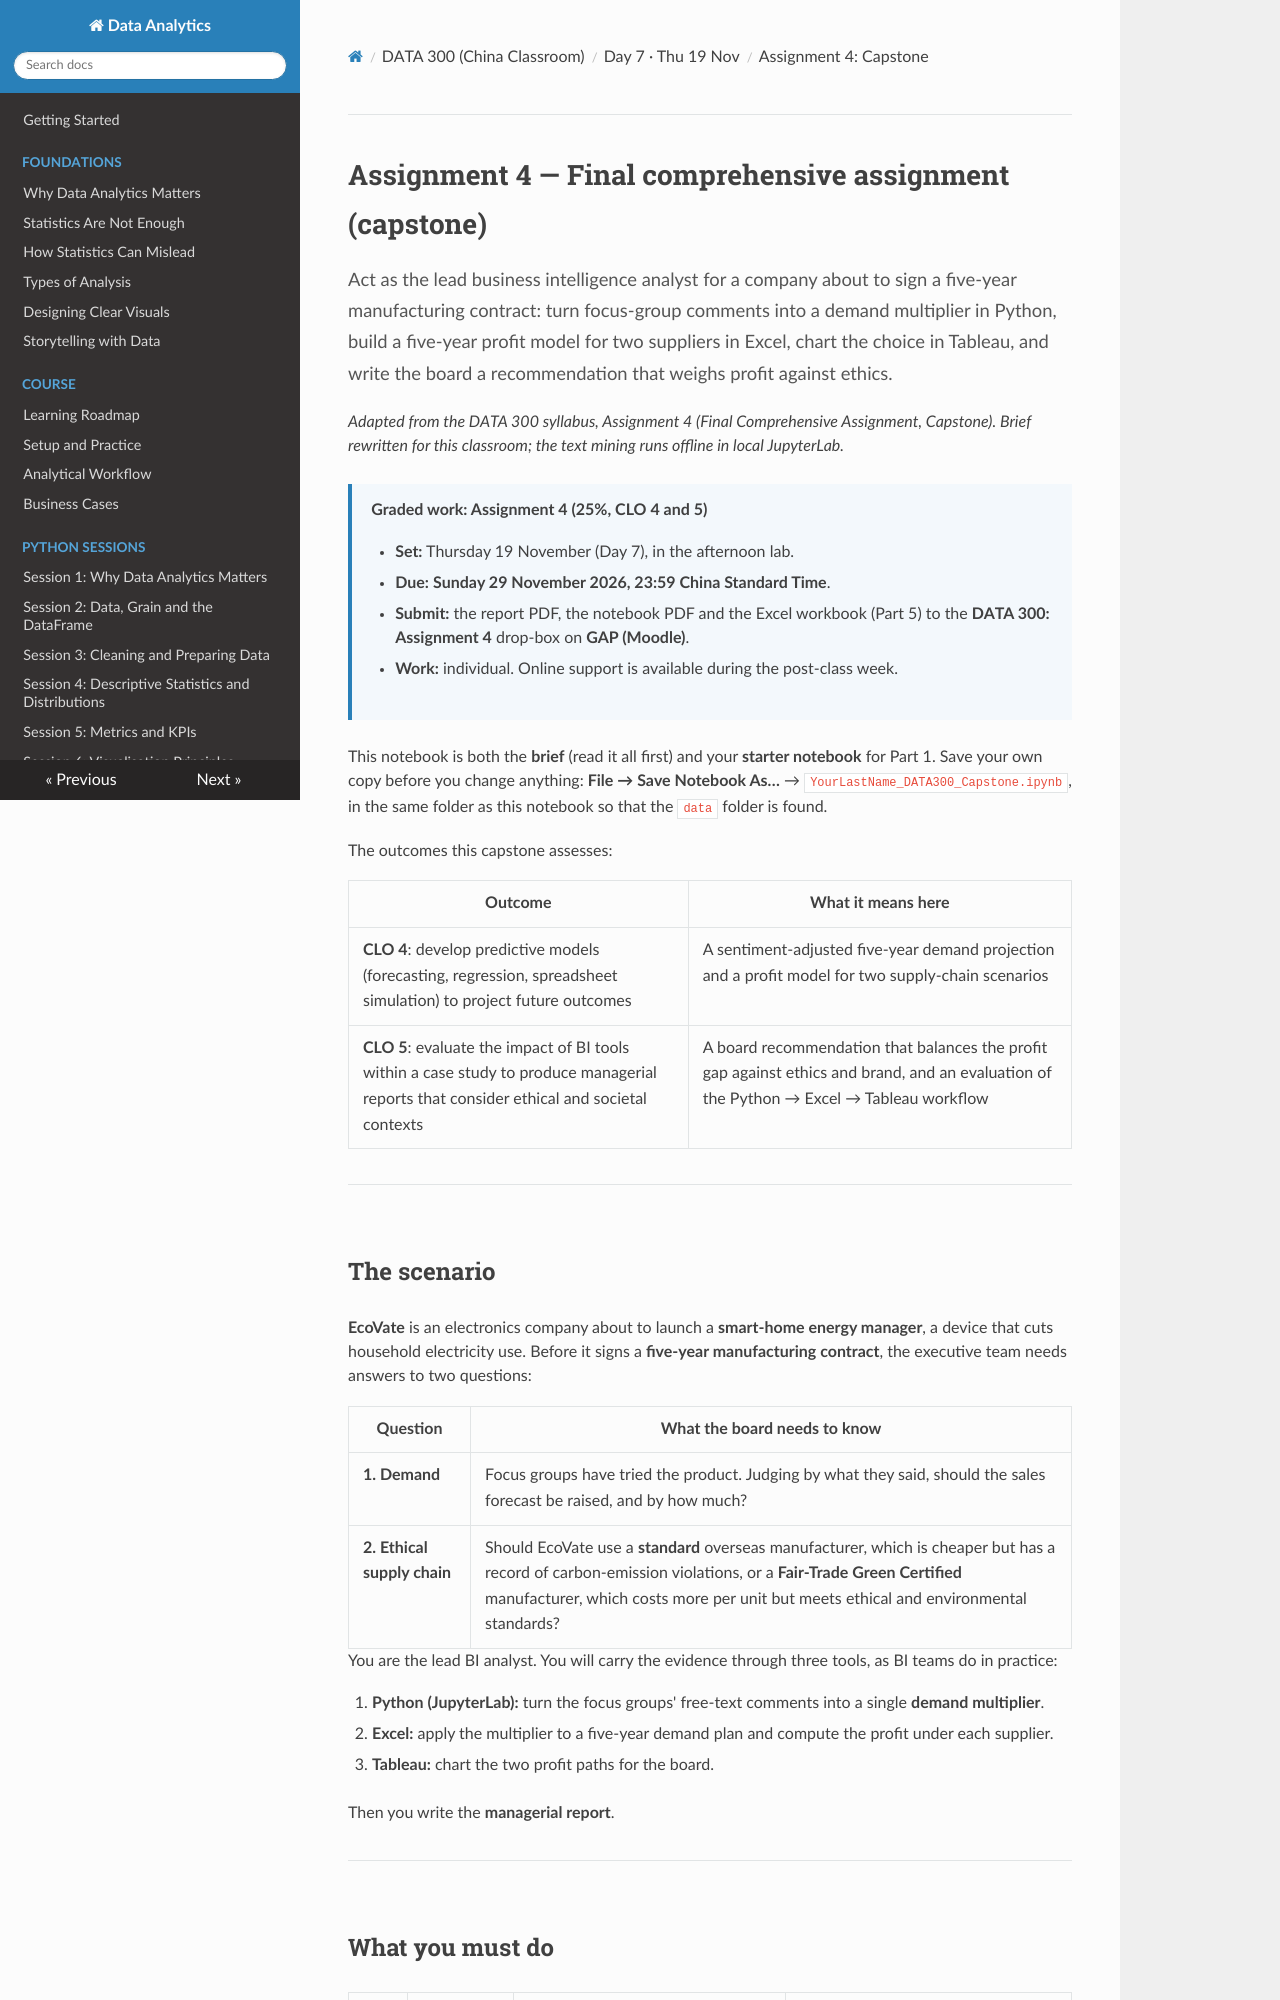

repository: Aayush181509/AnalyticsLecture · page: china/D7_assignment4_capstone/index.html · generator: mkdocs

# Assignment 4 — Final comprehensive assignment (capstone)

<p class="lead">
Act as the lead business intelligence analyst for a company about to sign a five-year manufacturing contract: turn focus-group comments into a demand multiplier in Python, build a five-year profit model for two suppliers in Excel, chart the choice in Tableau, and write the board a recommendation that weighs profit against ethics.
</p>

*Adapted from the DATA 300 syllabus, Assignment 4 (Final Comprehensive Assignment, Capstone). Brief rewritten for this classroom; the text mining runs offline in local JupyterLab.*

> **Graded work: Assignment 4 (25%, CLO 4 and 5)**
>
> - **Set:** Thursday 19 November (Day 7), in the afternoon lab.
> - **Due:** **Sunday 29 November 2026, 23:59 China Standard Time**.
> - **Submit:** the report PDF, the notebook PDF and the Excel workbook (Part 5) to the **DATA 300: Assignment 4** drop-box on **GAP (Moodle)**.
> - **Work:** individual. Online support is available during the post-class week.

This notebook is both the **brief** (read it all first) and your **starter notebook** for Part 1. Save your own copy before you change anything: **File → Save Notebook As…** → `YourLastName_DATA300_Capstone.ipynb`, in the same folder as this notebook so that the `data` folder is found.

The outcomes this capstone assesses:

| Outcome | What it means here |
|---|---|
| **CLO 4**: develop predictive models (forecasting, regression, spreadsheet simulation) to project future outcomes | A sentiment-adjusted five-year demand projection and a profit model for two supply-chain scenarios |
| **CLO 5**: evaluate the impact of BI tools within a case study to produce managerial reports that consider ethical and societal contexts | A board recommendation that balances the profit gap against ethics and brand, and an evaluation of the Python → Excel → Tableau workflow |

---

## The scenario

**EcoVate** is an electronics company about to launch a **smart-home energy manager**, a device that cuts household electricity use. Before it signs a **five-year manufacturing contract**, the executive team needs answers to two questions:

| Question | What the board needs to know |
|---|---|
| **1. Demand** | Focus groups have tried the product. Judging by what they said, should the sales forecast be raised, and by how much? |
| **2. Ethical supply chain** | Should EcoVate use a **standard** overseas manufacturer, which is cheaper but has a record of carbon-emission violations, or a **Fair-Trade Green Certified** manufacturer, which costs more per unit but meets ethical and environmental standards? |

You are the lead BI analyst. You will carry the evidence through three tools, as BI teams do in practice:

1. **Python (JupyterLab):** turn the focus groups' free-text comments into a single **demand multiplier**.
2. **Excel:** apply the multiplier to a five-year demand plan and compute the profit under each supplier.
3. **Tableau:** chart the two profit paths for the board.

Then you write the **managerial report**.

---
